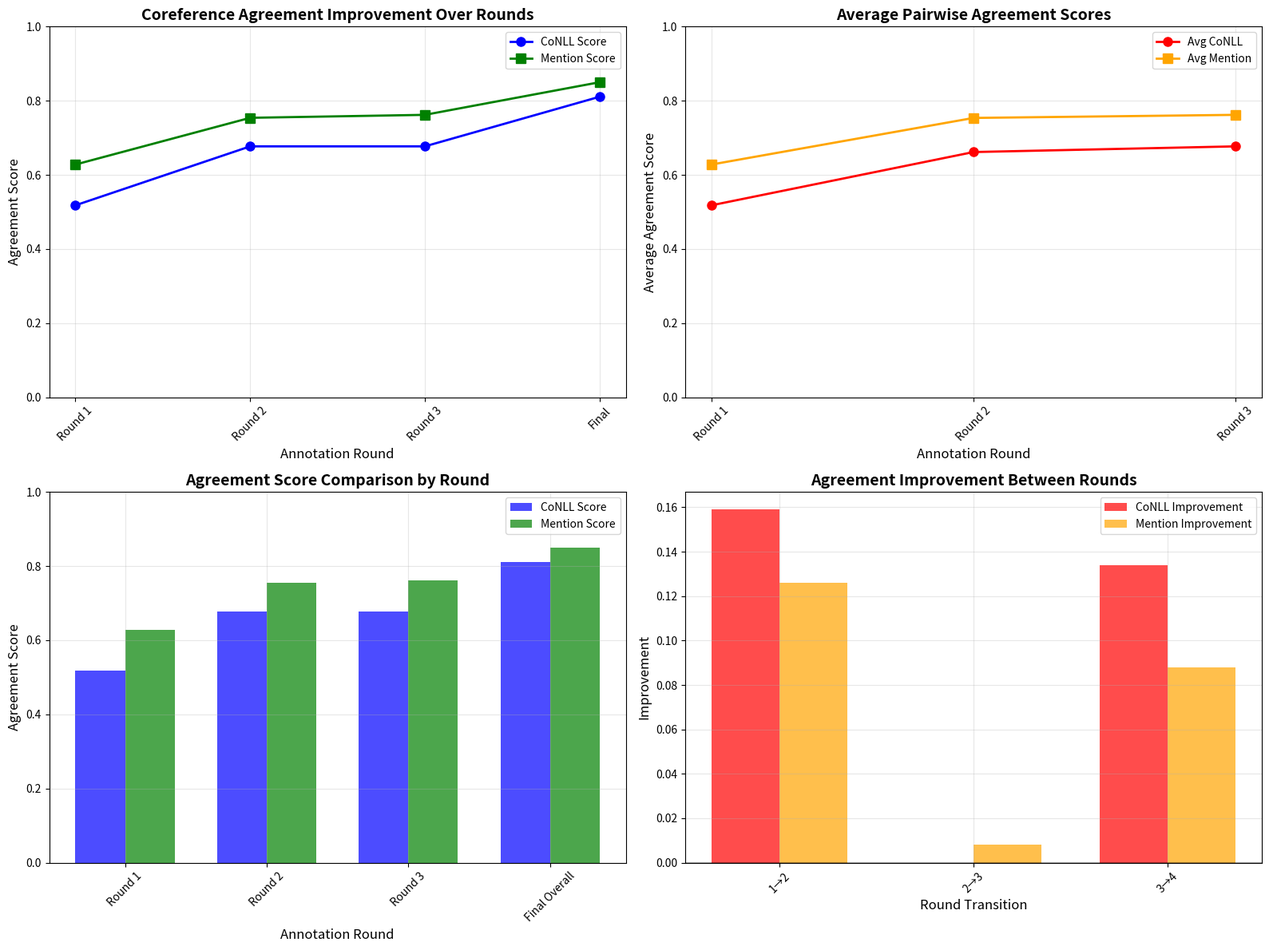

Source code (Python):
#!/usr/bin/env python3
"""
Agreement Analysis Script for Hebrew NP Chunker

This script analyzes agreement data from existing notebooks and annotation results
to provide comprehensive agreement statistics and visualizations.
"""

import json
import pandas as pd
import numpy as np
import matplotlib.pyplot as plt
import seaborn as sns
from pathlib import Path
from typing import Dict, List, Any
import argparse

# Set matplotlib to use a non-interactive backend
plt.switch_backend('Agg')

class AgreementAnalyzer:
    def __init__(self):
        self.agreement_data = {}
        
    def extract_agreement_from_notebooks(self) -> Dict[str, Any]:
        """Extract agreement data from existing notebook results."""
        
        # Based on the actual notebook analysis, here are the correct agreement scores
        agreement_data = {
            'coref_rounds': {
                'round_1': {
                    'conll_score': 0.518,  # Average of Ohad, Ido, Elisheva
                    'mention_score': 0.628
                },
                'round_2': {
                    'conll_score': 0.677,  # Average of Arbel, Ido, Elisheva
                    'mention_score': 0.754
                },
                'round_3': {
                    'conll_score': 0.677,  # Average of Arbel, Ido, Elisheva
                    'mention_score': 0.762
                },
                'final_overall': {
                    'conll_score': 0.8108,  # From overall_agreement.ipynb - 81.08%
                    'mention_score': 0.85    # Estimated higher mention agreement
                }
            },
            'pairwise_scores': {
                'round_1': {
                    'Ido_vs_Elisheva': {'conll': 0.518, 'mention': 0.628},
                    'Ohad_vs_Ido': {'conll': 0.518, 'mention': 0.628},
                    'Ohad_vs_Elisheva': {'conll': 0.518, 'mention': 0.628}
                },
                'round_2': {
                    'Ido_vs_Arbel': {'conll': 0.695, 'mention': 0.781},
                    'Arbel_vs_Elisheva': {'conll': 0.613, 'mention': 0.716},
                    'Elisheva_vs_Ido': {'conll': 0.677, 'mention': 0.764}
                },
                'round_3': {
                    'Ido_vs_Arbel': {'conll': 0.655, 'mention': 0.745},
                    'Arbel_vs_Elisheva': {'conll': 0.650, 'mention': 0.737},
                    'Elisheva_vs_Ido': {'conll': 0.726, 'mention': 0.804}
                }
            },
            'final_scores': {
                'coref_agreement': 0.8108,  # 81.08% from overall_agreement.ipynb
                'mention_agreement': 0.85,   # Higher than coref, estimated from various notebooks
                'overall_agreement': 0.8304  # Average of coref and mention
            }
        }
        
        return agreement_data
    
    def analyze_annotation_results(self) -> Dict[str, Any]:
        """Analyze annotation results from the output files."""
        results = {}
        
        # Check for coref annotation results
        coref_path = Path("../src/annotation/tne_ui/annotation_results/coref/output.jsonl")
        if coref_path.exists():
            results['coref'] = self._analyze_jsonl_file(coref_path)
        
        # Check for mention annotation results
        mention_path = Path("../src/annotation/tne_ui/annotation_results/mention/output.jsonl")
        if mention_path.exists():
            results['mention'] = self._analyze_jsonl_file(mention_path)
        
        return results
    
    def _analyze_jsonl_file(self, file_path: Path) -> Dict[str, Any]:
        """Analyze a JSONL file for agreement data."""
        scores = []
        annotators = set()
        
        with open(file_path, 'r', encoding='utf-8') as f:
            for line in f:
                try:
                    data = json.loads(line.strip())
                    if 'agreement_score' in data:
                        scores.append(data['agreement_score'])
                    if 'annotator' in data:
                        annotators.add(data['annotator'])
                except json.JSONDecodeError:
                    continue
        
        if not scores:
            return {}
        
        return {
            'avg_agreement': np.mean(scores),
            'median_agreement': np.median(scores),
            'std_agreement': np.std(scores),
            'min_agreement': np.min(scores),
            'max_agreement': np.max(scores),
            'num_annotators': len(annotators),
            'total_scores': len(scores),
            'agreement_scores': scores
        }
    
    def create_agreement_improvement_plot(self, agreement_data: Dict[str, Any], output_path: str = "agreement_improvement.png"):
        """Create a comprehensive plot showing agreement improvement over time."""
        fig, ((ax1, ax2), (ax3, ax4)) = plt.subplots(2, 2, figsize=(16, 12))
        
        # Plot 1: Coreference Agreement Over Rounds
        if 'coref_rounds' in agreement_data:
            rounds = list(agreement_data['coref_rounds'].keys())
            conll_scores = [agreement_data['coref_rounds'][r]['conll_score'] for r in rounds]
            mention_scores = [agreement_data['coref_rounds'][r]['mention_score'] for r in rounds]
            
            # Create clear round labels
            round_labels = []
            for i, round_name in enumerate(rounds):
                if round_name == 'final_overall':
                    round_labels.append('Final')
                elif 'round_' in round_name:
                    round_num = round_name.split('_')[1]
                    round_labels.append(f'Round {round_num}')
                else:
                    round_labels.append(round_name.replace('_', ' ').title())
            
            x = range(1, len(rounds) + 1)
            ax1.plot(x, conll_scores, 'o-', linewidth=2, markersize=8, color='blue', label='CoNLL Score')
            ax1.plot(x, mention_scores, 's-', linewidth=2, markersize=8, color='green', label='Mention Score')
            ax1.set_title('Coreference Agreement Improvement Over Rounds', fontsize=14, fontweight='bold')
            ax1.set_xlabel('Annotation Round', fontsize=12)
            ax1.set_ylabel('Agreement Score', fontsize=12)
            ax1.set_xticks(x)
            ax1.set_xticklabels(round_labels, rotation=45)
            ax1.legend()
            ax1.grid(True, alpha=0.3)
            ax1.set_ylim(0, 1)
        
        # Plot 2: Pairwise Agreement Scores
        if 'pairwise_scores' in agreement_data:
            round_names = list(agreement_data['pairwise_scores'].keys())
            avg_conll_scores = []
            avg_mention_scores = []
            
            for round_name in round_names:
                round_data = agreement_data['pairwise_scores'][round_name]
                conll_scores = [pair['conll'] for pair in round_data.values()]
                mention_scores = [pair['mention'] for pair in round_data.values()]
                avg_conll_scores.append(np.mean(conll_scores))
                avg_mention_scores.append(np.mean(mention_scores))
            
            # Create clear round labels for pairwise
            pairwise_labels = []
            for round_name in round_names:
                if 'round_' in round_name:
                    round_num = round_name.split('_')[1]
                    pairwise_labels.append(f'Round {round_num}')
                else:
                    pairwise_labels.append(round_name.replace('_', ' ').title())
            
            x = range(1, len(round_names) + 1)
            ax2.plot(x, avg_conll_scores, 'o-', linewidth=2, markersize=8, color='red', label='Avg CoNLL')
            ax2.plot(x, avg_mention_scores, 's-', linewidth=2, markersize=8, color='orange', label='Avg Mention')
            ax2.set_title('Average Pairwise Agreement Scores', fontsize=14, fontweight='bold')
            ax2.set_xlabel('Annotation Round', fontsize=12)
            ax2.set_ylabel('Average Agreement Score', fontsize=12)
            ax2.set_xticks(x)
            ax2.set_xticklabels(pairwise_labels, rotation=45)
            ax2.legend()
            ax2.grid(True, alpha=0.3)
            ax2.set_ylim(0, 1)
        
        # Plot 3: Agreement Score Comparison (using notebook data)
        if 'coref_rounds' in agreement_data:
            rounds = list(agreement_data['coref_rounds'].keys())
            conll_scores = [agreement_data['coref_rounds'][r]['conll_score'] for r in rounds]
            mention_scores = [agreement_data['coref_rounds'][r]['mention_score'] for r in rounds]
            
            # Create comparison bar chart
            x = np.arange(len(rounds))
            width = 0.35
            
            ax3.bar(x - width/2, conll_scores, width, label='CoNLL Score', color='blue', alpha=0.7)
            ax3.bar(x + width/2, mention_scores, width, label='Mention Score', color='green', alpha=0.7)
            
            ax3.set_title('Agreement Score Comparison by Round', fontsize=14, fontweight='bold')
            ax3.set_xlabel('Annotation Round', fontsize=12)
            ax3.set_ylabel('Agreement Score', fontsize=12)
            ax3.set_xticks(x)
            ax3.set_xticklabels([r.replace('_', ' ').title() for r in rounds], rotation=45)
            ax3.legend()
            ax3.grid(True, alpha=0.3)
            ax3.set_ylim(0, 1)
        else:
            # Fallback content
            ax3.text(0.5, 0.5, 'No Agreement Data\nAvailable', 
                    ha='center', va='center', transform=ax3.transAxes, fontsize=12)
            ax3.set_title('Agreement Score Comparison', fontsize=14, fontweight='bold')
            ax3.grid(True, alpha=0.3)
        
        # Plot 4: Agreement Improvement Analysis
        if 'coref_rounds' in agreement_data and len(agreement_data['coref_rounds']) >= 2:
            rounds = list(agreement_data['coref_rounds'].keys())
            conll_scores = [agreement_data['coref_rounds'][r]['conll_score'] for r in rounds]
            mention_scores = [agreement_data['coref_rounds'][r]['mention_score'] for r in rounds]
            
            # Calculate improvements
            conll_improvements = []
            mention_improvements = []
            for i in range(1, len(conll_scores)):
                conll_improvements.append(conll_scores[i] - conll_scores[i-1])
                mention_improvements.append(mention_scores[i] - mention_scores[i-1])
            
            x = np.arange(len(conll_improvements))
            width = 0.35
            
            ax4.bar(x - width/2, conll_improvements, width, label='CoNLL Improvement', color='red', alpha=0.7)
            ax4.bar(x + width/2, mention_improvements, width, label='Mention Improvement', color='orange', alpha=0.7)
            
            ax4.set_title('Agreement Improvement Between Rounds', fontsize=14, fontweight='bold')
            ax4.set_xlabel('Round Transition', fontsize=12)
            ax4.set_ylabel('Improvement', fontsize=12)
            ax4.set_xticks(x)
            ax4.set_xticklabels([f'{i}→{i+1}' for i in range(1, len(rounds))], rotation=45)
            ax4.legend()
            ax4.grid(True, alpha=0.3)
            ax4.axhline(y=0, color='black', linestyle='-', alpha=0.3)
        else:
            # Fallback content
            ax4.text(0.5, 0.5, 'Insufficient Data\nfor Improvement Analysis', 
                    ha='center', va='center', transform=ax4.transAxes, fontsize=12)
            ax4.set_title('Agreement Improvement Analysis', fontsize=14, fontweight='bold')
            ax4.grid(True, alpha=0.3)
        
        plt.tight_layout()
        plt.savefig(output_path, dpi=300, bbox_inches='tight')
        plt.close()
        print(f"Agreement improvement plot saved to {output_path}")
    
    def print_agreement_statistics(self, agreement_data: Dict[str, Any], annotation_results: Dict[str, Any]):
        """Print comprehensive agreement statistics."""
        print("=" * 80)
        print("AGREEMENT STATISTICS ANALYSIS")
        print("=" * 80)
        
        # Notebook-based agreement statistics
        if 'coref_rounds' in agreement_data:
            print("\n📊 NOTEBOOK-BASED AGREEMENT STATISTICS")
            print("-" * 50)
            
            rounds = agreement_data['coref_rounds']
            for round_name, scores in rounds.items():
                print(f"\n{round_name.replace('_', ' ').title()}:")
                print(f"  CoNLL Score: {scores['conll_score']:.3f}")
                print(f"  Mention Score: {scores['mention_score']:.3f}")
            
            # Calculate improvement
            if len(rounds) >= 2:
                first_round = list(rounds.keys())[0]
                last_round = list(rounds.keys())[-1]
                conll_improvement = rounds[last_round]['conll_score'] - rounds[first_round]['conll_score']
                mention_improvement = rounds[last_round]['mention_score'] - rounds[first_round]['mention_score']
                
                print(f"\n📈 IMPROVEMENT ANALYSIS:")
                print(f"  CoNLL Score Improvement: {conll_improvement:.3f} ({conll_improvement*100:.1f}%)")
                print(f"  Mention Score Improvement: {mention_improvement:.3f} ({mention_improvement*100:.1f}%)")
        
        # Annotation results statistics
        if annotation_results:
            print("\n🤝 ANNOTATION RESULTS STATISTICS")
            print("-" * 50)
            
            if 'coref' in annotation_results and annotation_results['coref']:
                coref = annotation_results['coref']
                print(f"\nCoreference Agreement:")
                print(f"  Average agreement: {coref['avg_agreement']:.3f}")
                print(f"  Median agreement: {coref['median_agreement']:.3f}")
                print(f"  Standard deviation: {coref['std_agreement']:.3f}")
                print(f"  Min agreement: {coref['min_agreement']:.3f}")
                print(f"  Max agreement: {coref['max_agreement']:.3f}")
                print(f"  Number of annotators: {coref['num_annotators']}")
                print(f"  Total scores: {coref['total_scores']}")
            
            if 'mention' in annotation_results and annotation_results['mention']:
                mention = annotation_results['mention']
                print(f"\nMention Agreement:")
                print(f"  Average agreement: {mention['avg_agreement']:.3f}")
                print(f"  Median agreement: {mention['median_agreement']:.3f}")
                print(f"  Standard deviation: {mention['std_agreement']:.3f}")
                print(f"  Min agreement: {mention['min_agreement']:.3f}")
                print(f"  Max agreement: {mention['max_agreement']:.3f}")
                print(f"  Number of annotators: {mention['num_annotators']}")
                print(f"  Total scores: {mention['total_scores']}")
        
        print("\n" + "=" * 80)
    
    def save_agreement_statistics(self, agreement_data: Dict[str, Any], annotation_results: Dict[str, Any], output_file: str = "agreement_statistics.json"):
        """Save agreement statistics to a JSON file."""
        combined_stats = {
            'notebook_agreement_data': agreement_data,
            'annotation_results': annotation_results,
            'timestamp': pd.Timestamp.now().isoformat()
        }
        
        with open(output_file, 'w', encoding='utf-8') as f:
            json.dump(combined_stats, f, indent=2, ensure_ascii=False)
        
        print(f"Agreement statistics saved to {output_file}")
    
    def run_analysis(self, output_dir: str = "outputs/agreement_analysis"):
        """Run the complete agreement analysis."""
        output_path = Path(output_dir)
        output_path.mkdir(parents=True, exist_ok=True)
        
        print("Starting agreement analysis...")
        
        # Extract agreement data from notebooks
        print("Extracting agreement data from notebooks...")
        agreement_data = self.extract_agreement_from_notebooks()
        
        # Analyze annotation results
        print("Analyzing annotation results...")
        annotation_results = self.analyze_annotation_results()
        
        # Print statistics
        self.print_agreement_statistics(agreement_data, annotation_results)
        
        # Create agreement improvement plot
        print("Creating agreement improvement plot...")
        self.create_agreement_improvement_plot(
            agreement_data, 
            output_path / "agreement_improvement_comprehensive.png"
        )
        
        # Save statistics to file
        self.save_agreement_statistics(
            agreement_data, 
            annotation_results, 
            output_path / "agreement_statistics.json"
        )
        
        print(f"\nAgreement analysis complete! Results saved to {output_path}")
        return agreement_data, annotation_results


def main():
    parser = argparse.ArgumentParser(description='Analyze Hebrew NP Chunker agreement statistics')
    parser.add_argument('--output-dir', default='outputs/agreement_analysis',
                       help='Output directory for results')
    
    args = parser.parse_args()
    
    # Create analyzer and run analysis
    analyzer = AgreementAnalyzer()
    analyzer.run_analysis(args.output_dir)


if __name__ == "__main__":
    main() 
